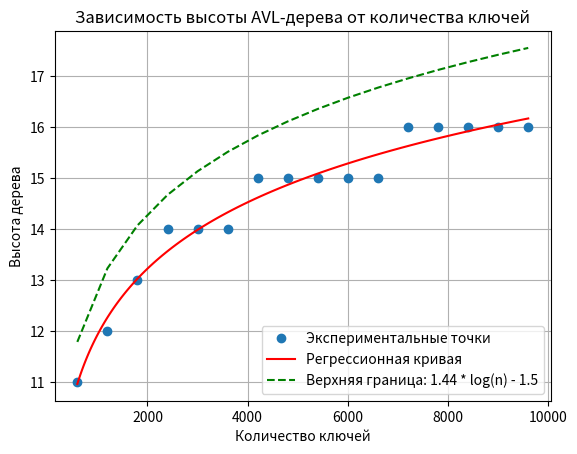

Write the Python code that produced this figure.
import matplotlib.pyplot as plt
import numpy as np
import random

class TreeNode:
    def __init__(self, key):
        self.key = key
        self.left = None
        self.right = None
        self.height = 1

class AVLTree:
    @staticmethod
    def get_height(node):
        return node.height if node else 0

    @staticmethod
    def get_balance(node):
        return AVLTree.get_height(node.left) - AVLTree.get_height(node.right) if node else 0

    @staticmethod
    def right_rotate(y):
        x = y.left
        T2 = x.right

        x.right = y
        y.left = T2

        y.height = 1 + max(AVLTree.get_height(y.left), AVLTree.get_height(y.right))
        x.height = 1 + max(AVLTree.get_height(x.left), AVLTree.get_height(x.right))
        
        return x

    @staticmethod
    def left_rotate(x):
        y = x.right
        T2 = y.left

        y.left = x
        x.right = T2

        x.height = 1 + max(AVLTree.get_height(x.left), AVLTree.get_height(x.right))
        y.height = 1 + max(AVLTree.get_height(y.left), AVLTree.get_height(y.right))
        
        return y

    @staticmethod
    def insert(node, key):
        if not node:
            return TreeNode(key)

        if key < node.key:
            node.left = AVLTree.insert(node.left, key)
        else:
            node.right = AVLTree.insert(node.right, key)

        node.height = 1 + max(AVLTree.get_height(node.left), AVLTree.get_height(node.right))

        balance = AVLTree.get_balance(node)

        if balance > 1 and key < node.left.key:
            return AVLTree.right_rotate(node)

        if balance < -1 and key > node.right.key:
            return AVLTree.left_rotate(node)

        if balance > 1 and key > node.left.key:
            node.left = AVLTree.left_rotate(node.left)
            return AVLTree.right_rotate(node)

        if balance < -1 and key < node.right.key:
            node.right = AVLTree.right_rotate(node.right)
            return AVLTree.left_rotate(node)

        return node

def main():
    avl_tree = AVLTree()
    root = None
    
    heights = []
    num_keys = []

    keys = random.sample(range(1, 10001), 10000) 
    
    for i in range(len(keys)): 
        root = AVLTree.insert(root, keys[i])

        if (i + 1) % 600 == 0:
            heights.append(AVLTree.get_height(root))
            num_keys.append(i + 1)

    plt.plot(num_keys, heights, 'o', label='Экспериментальные точки') 

    log_num_keys = np.log(num_keys)
    coefficients = np.polyfit(log_num_keys, heights, 1)
    polynomial = np.poly1d(coefficients)
    
    x_fit = np.linspace(min(log_num_keys), max(log_num_keys), 100)
    y_fit = polynomial(x_fit)

    plt.plot(np.exp(x_fit), y_fit, label='Регрессионная кривая', color='red')  

    upper_bound_heights = [1.44 * np.log2(n) - 1.5 for n in num_keys]
    plt.plot(num_keys, upper_bound_heights, label='Верхняя граница: 1.44 * log(n) - 1.5', color='green', linestyle='--')

    plt.title("Зависимость высоты AVL-дерева от количества ключей")
    plt.xlabel("Количество ключей")
    plt.ylabel("Высота дерева")
    plt.legend()
    plt.grid()
    plt.show()

if __name__ == "__main__":
    main()